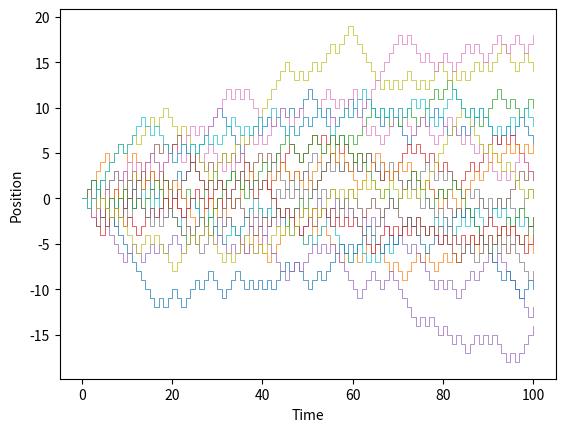

Python code for this plot:
import random
import matplotlib.pyplot as plt
import numpy as np

L = 20
N = 100
time = np.arange(N+1)


rang = 2*N + 1

xs = list()
xs.append(time[0])

for j in range (1,N+1):
    xs.append(time[j])
    xs.append(time[j])

for k in range (1,L+1):
    i = 1
    random_walk = list()
    random_walk.append(0)
    value = 0

    while i < rang:
        random_walk.append(value)
        prob = random.random()
        movement  = -1 if prob < 0.5 else 1
        value = random_walk[i] + movement
        random_walk.append(value)
        i = i+2

    y = random_walk
    plt.plot(xs, y, linewidth = 0.5)

plt.xlabel("Time")
plt.ylabel("Position")
plt.savefig('Multiple_random_walk.pdf')
plt.show()